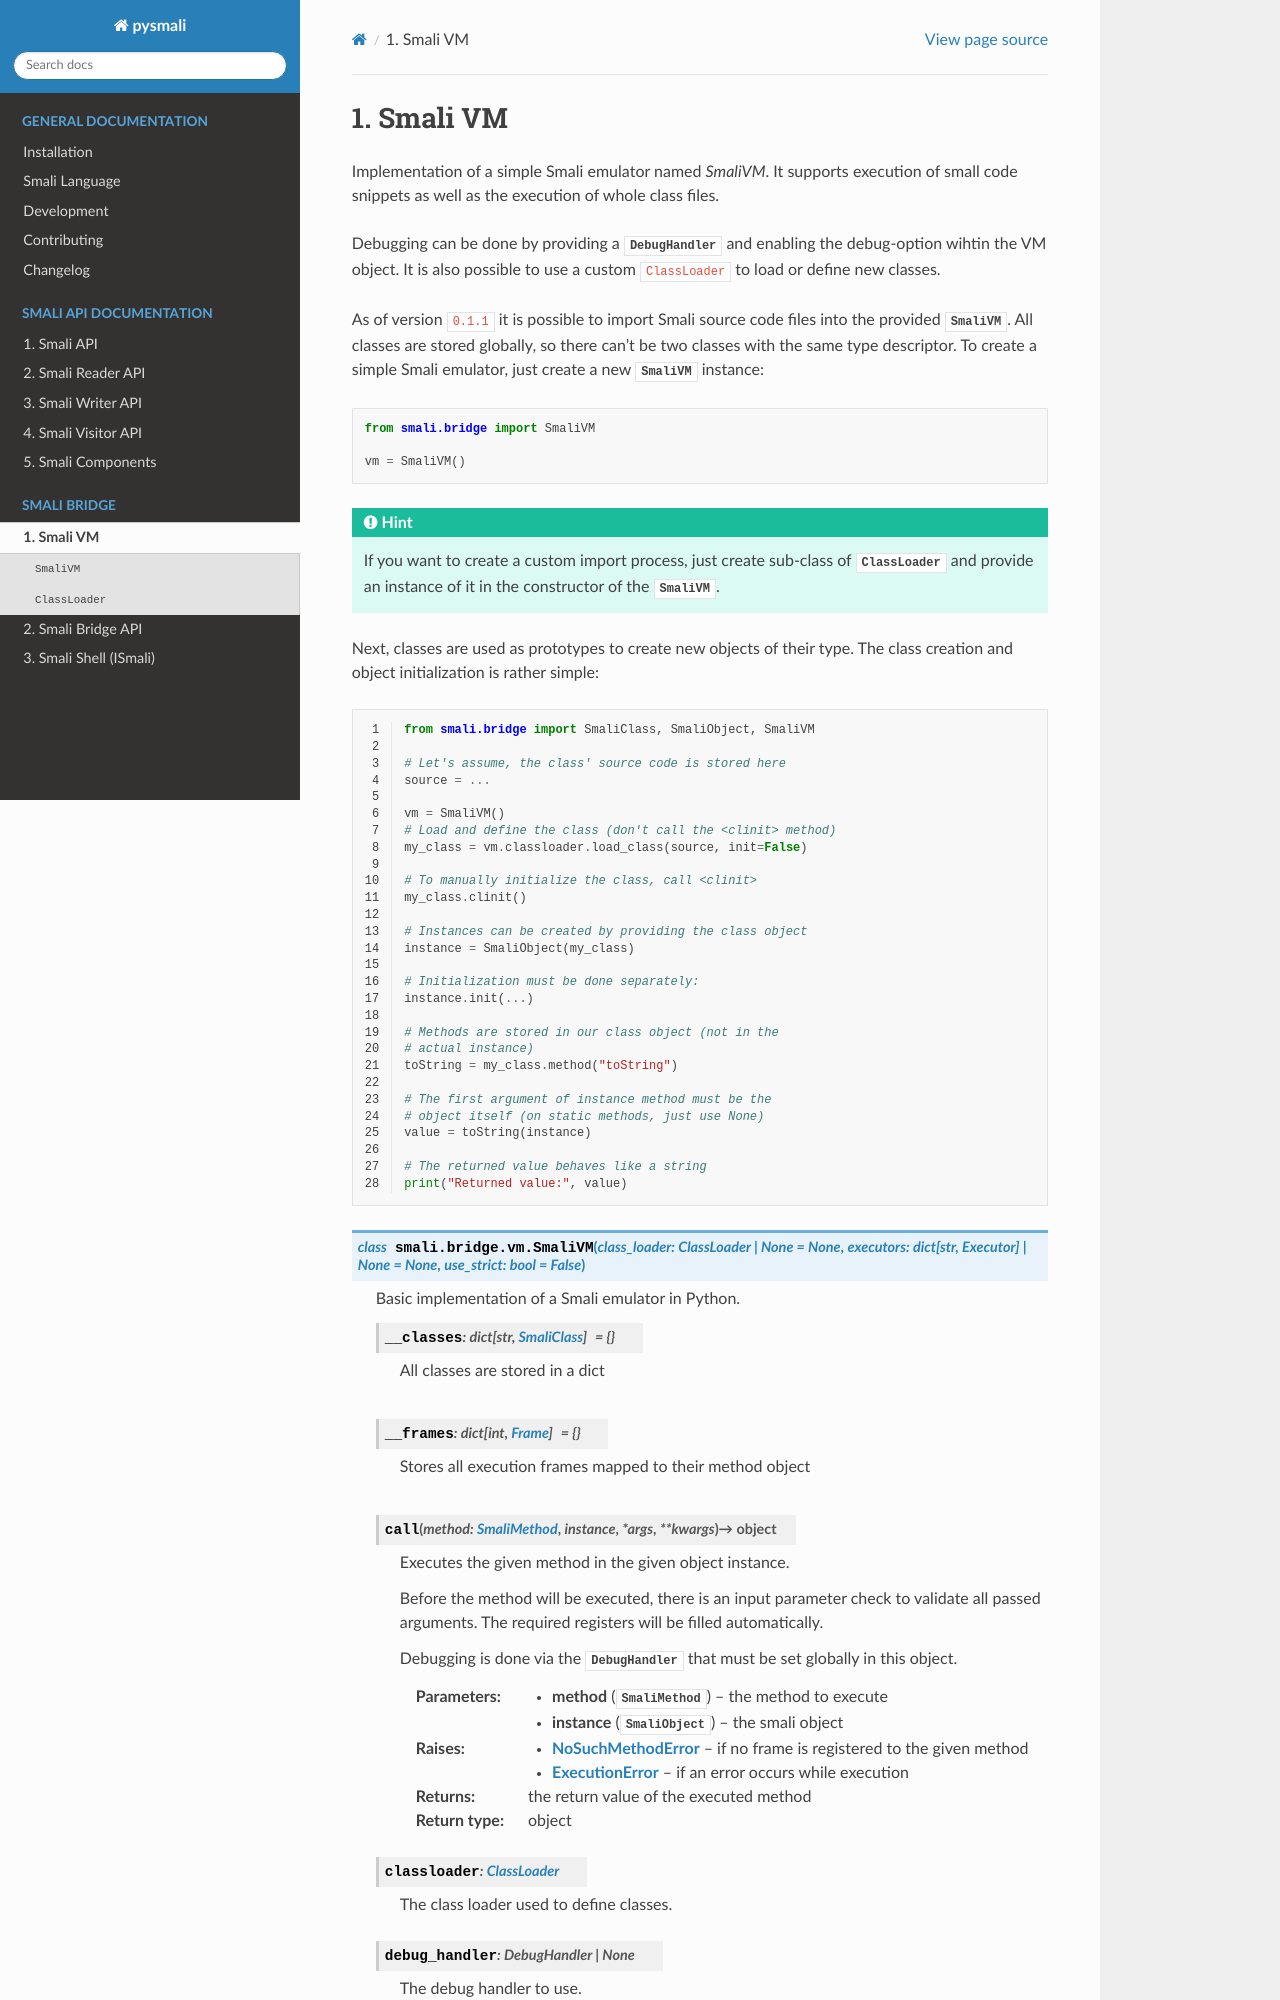

repository: MatrixEditor/pysmali · page: api/smali/bridge.html · generator: sphinx

.. _smali_bridge:

********
Smali VM
********

.. automodule:: smali.bridge.vm

As of version ``0.1.1`` it is possible to import Smali source code files into
the provided :class:`SmaliVM`. All classes are stored globally, so there can't be
two classes with the same type descriptor. To create a simple Smali emulator,
just create a new :class:`SmaliVM` instance:

.. code:: python

    from smali.bridge import SmaliVM

    vm = SmaliVM()


.. hint::

    If you want to create a custom import process, just create sub-class of
    :class:`ClassLoader` and provide an instance of it in the constructor of the
    :class:`SmaliVM`.

Next, classes are used as prototypes to create new objects of their type. The
class creation and object initialization is rather simple:

.. code-block:: python
    :linenos:

    from smali.bridge import SmaliClass, SmaliObject, SmaliVM

    # Let's assume, the class' source code is stored here
    source = ...
